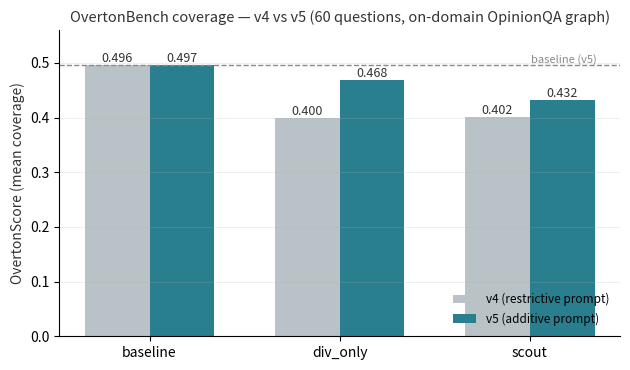

This chart was generated by the following Python code: (Note: this script raises an exception after producing the figure.)
# OvertonScore by condition: v4 (restrictive prompt) vs v5 (additive prompt).
# Numbers are run toplines (jobs/eval/job_overton_eval.sh, 60 questions,
# on-domain OpinionQA graph); update the lists for new runs, then:
#   python scripts/analysis/plot_overton_scores.py   -> docs/overton_v4_v5.png
import matplotlib
matplotlib.use("Agg")
import matplotlib.pyplot as plt
import numpy as np

conds = ["baseline", "div_only", "scout"]
v4 = [0.4957, 0.4000, 0.4017]
v5 = [0.4968, 0.4680, 0.4316]

INK, MUT = "#333", "#8a8a8a"
C_V4, C_V5 = "#b9c2c6", "#2a7f8f"          # muted gray-blue vs teal

x = np.arange(len(conds))
w = 0.34
fig, ax = plt.subplots(figsize=(6.4, 3.8))
b4 = ax.bar(x - w/2, v4, w, color=C_V4, label="v4 (restrictive prompt)")
b5 = ax.bar(x + w/2, v5, w, color=C_V5, label="v5 (additive prompt)")

for bars in (b4, b5):
    for r in bars:
        ax.annotate(f"{r.get_height():.3f}", (r.get_x() + r.get_width()/2, r.get_height()),
                    ha="center", va="bottom", fontsize=9, color=INK)

ax.axhline(v5[0], color=MUT, lw=1, ls="--")
ax.annotate("baseline (v5)", (2.35, v5[0] + 0.004), fontsize=8, color=MUT, ha="right")

ax.set_xticks(x, conds)
ax.set_ylabel("OvertonScore (mean coverage)", color=INK)
ax.set_title("OvertonBench coverage — v4 vs v5 (60 questions, on-domain OpinionQA graph)",
             fontsize=10.5, color=INK)
ax.set_ylim(0, 0.56)
ax.grid(axis="y", lw=0.4, alpha=0.35)
ax.spines[["top", "right"]].set_visible(False)
ax.legend(loc="lower right", fontsize=8.5, frameon=False)

plt.tight_layout()
import os
out = os.path.join(os.path.dirname(os.path.dirname(os.path.dirname(
    os.path.abspath(__file__)))), "docs", "overton_v4_v5.png")
plt.savefig(out, dpi=150)
print("saved", out)
